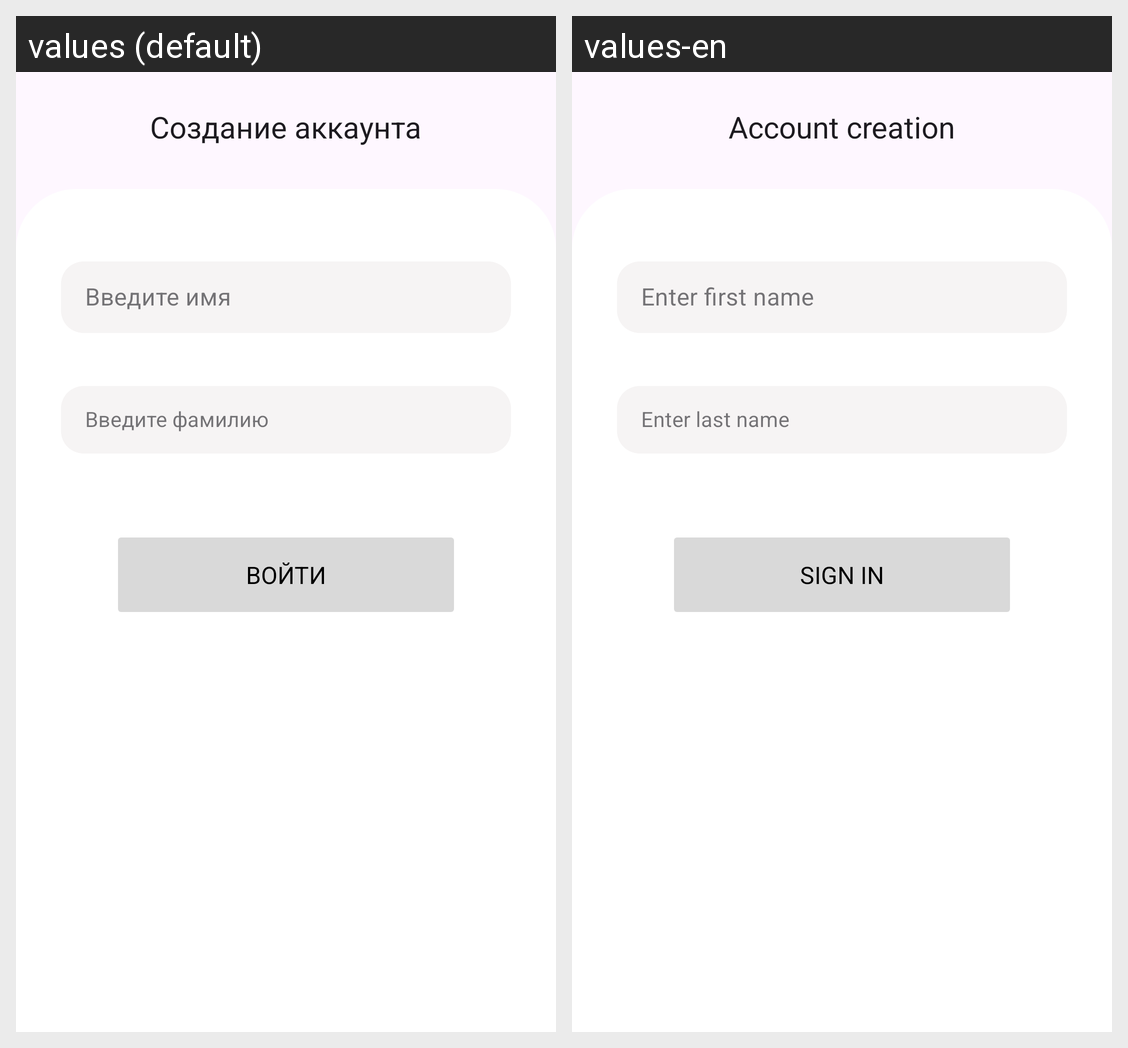

This grid shows one Android layout under two languages. Give, for every string resource on the screen, its name, the default text and each shown locale's text.
Android screen res/layout/activity_signup.xml rendered under 2 locales, left to right: values (default), values-en. Device: Nexus 5 (rendered at 1080×1920; each locale shown at half size, 540×960, under a caption strip naming it); theme Theme.Surf.
Strings drawn on this screen, with the default value and each locale's value (text and hints the layout hard-codes, and strings that could not be matched under every locale, appear in the picture but are not listed):

create_account
  values: Создание аккаунта
  values-en: Account creation

signup_name_hint
  values: Введите имя
  values-en: Enter first name

signup_lastname_hint
  values: Введите фамилию
  values-en: Enter last name

signup_btn_text
  values: Войти
  values-en: Sign IN
